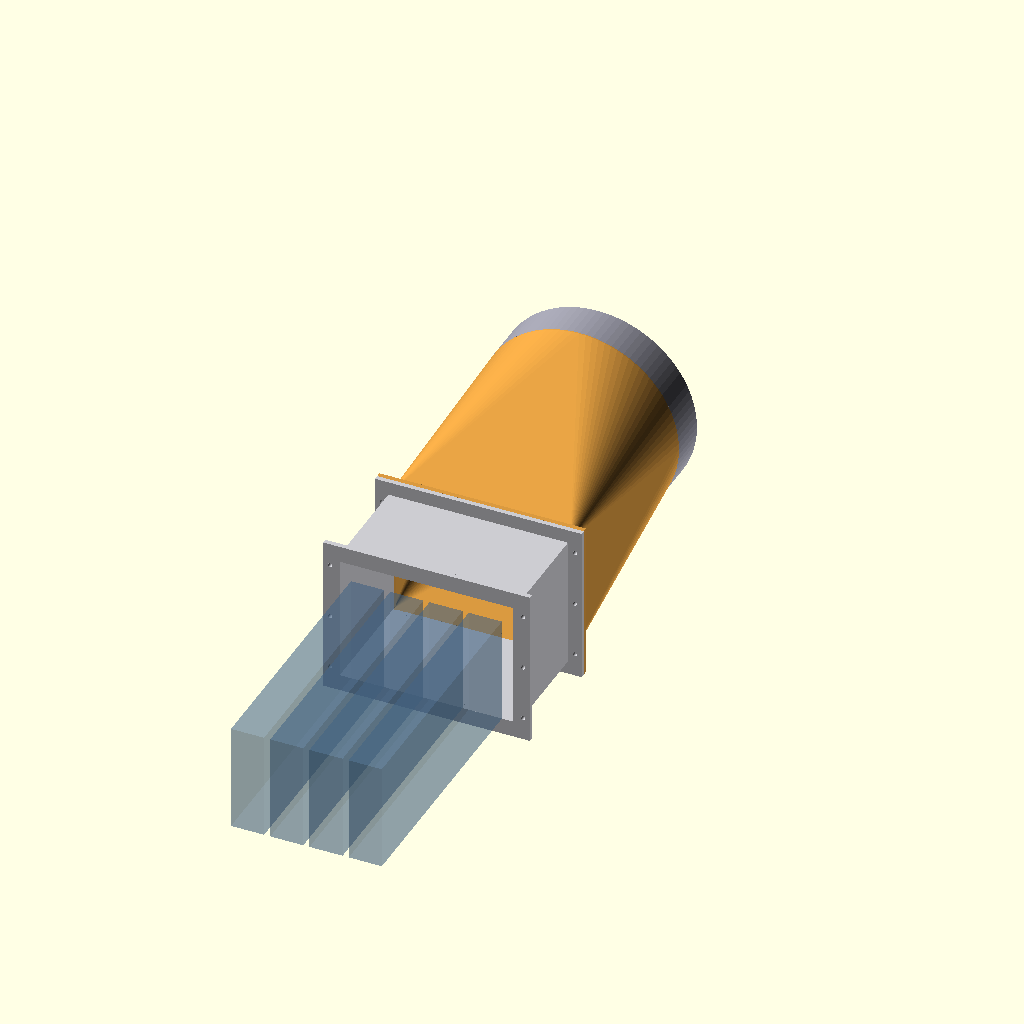
Cell 1 — every parameter at its default value.
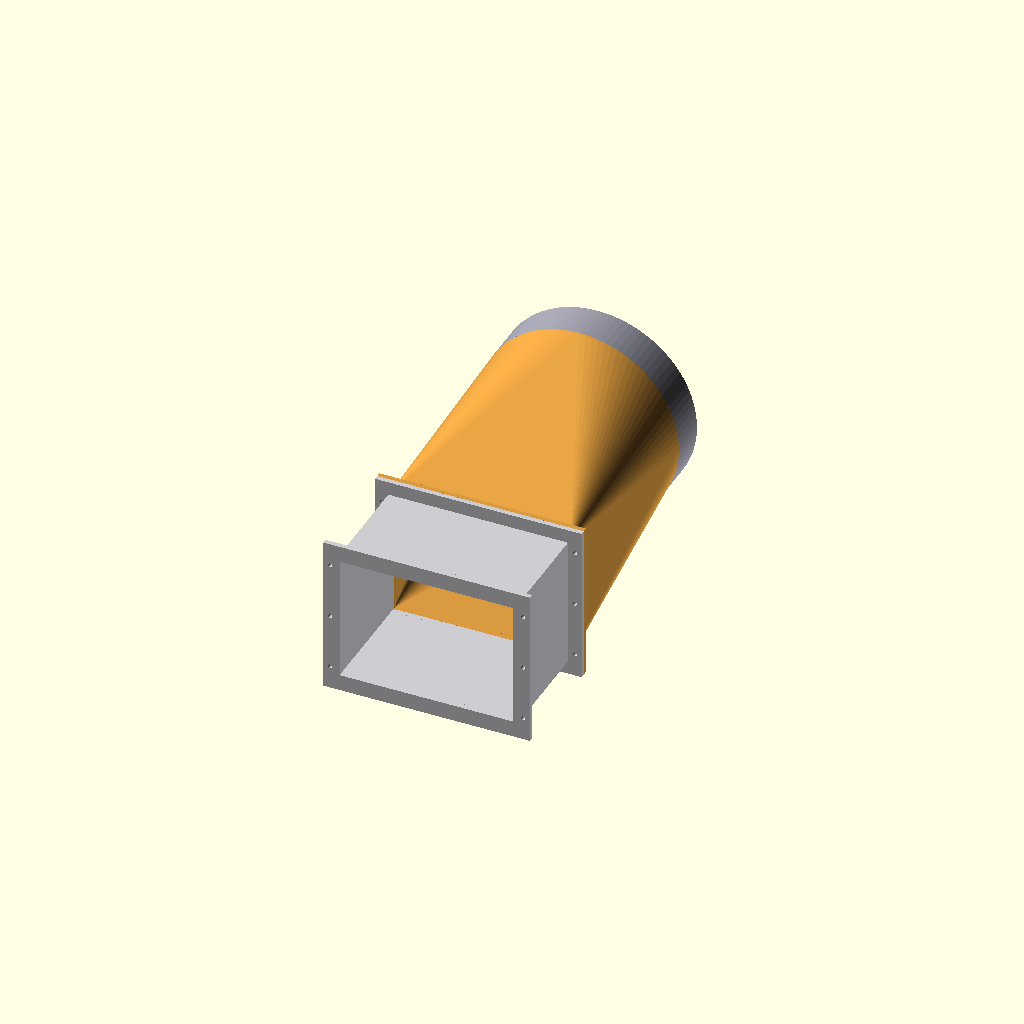
Cell 2 — show_cards set to false, the other parameters unchanged.
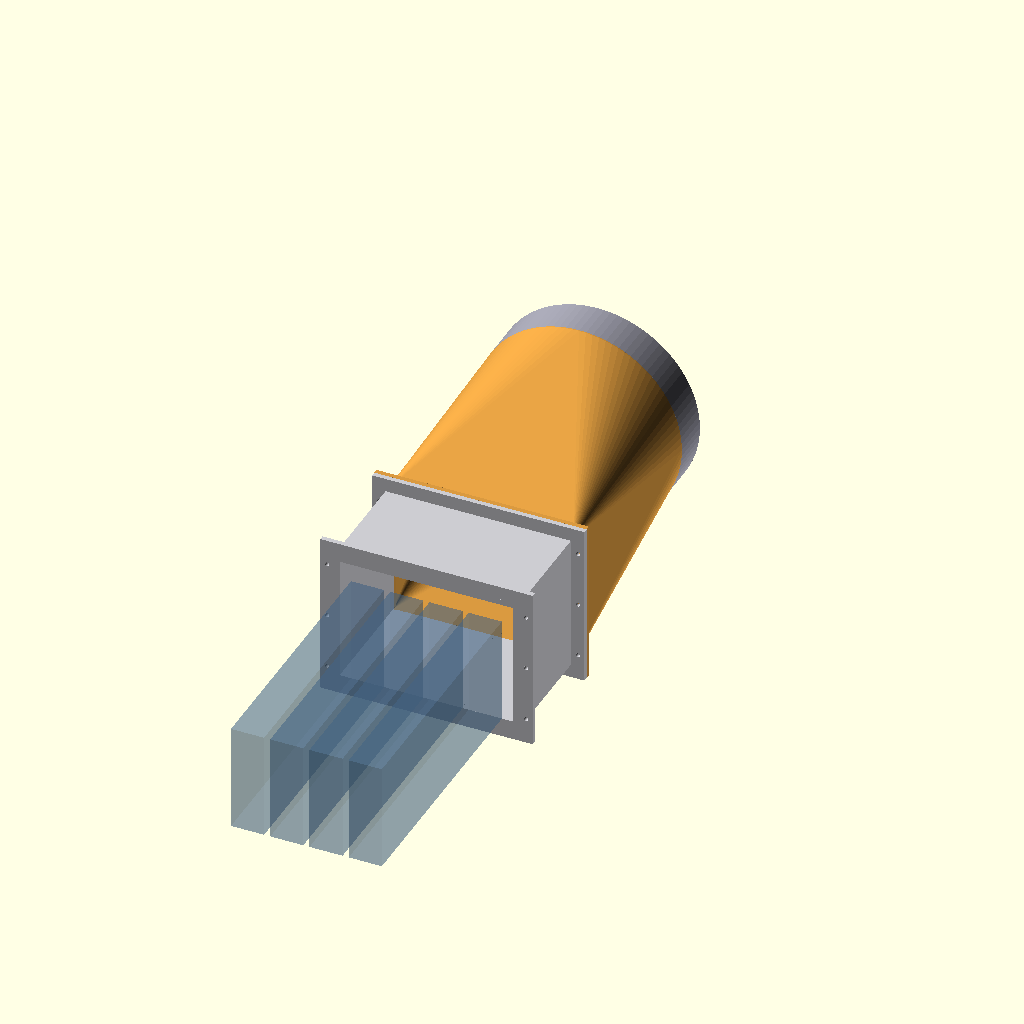
Cell 3: the same model with wall = 6.
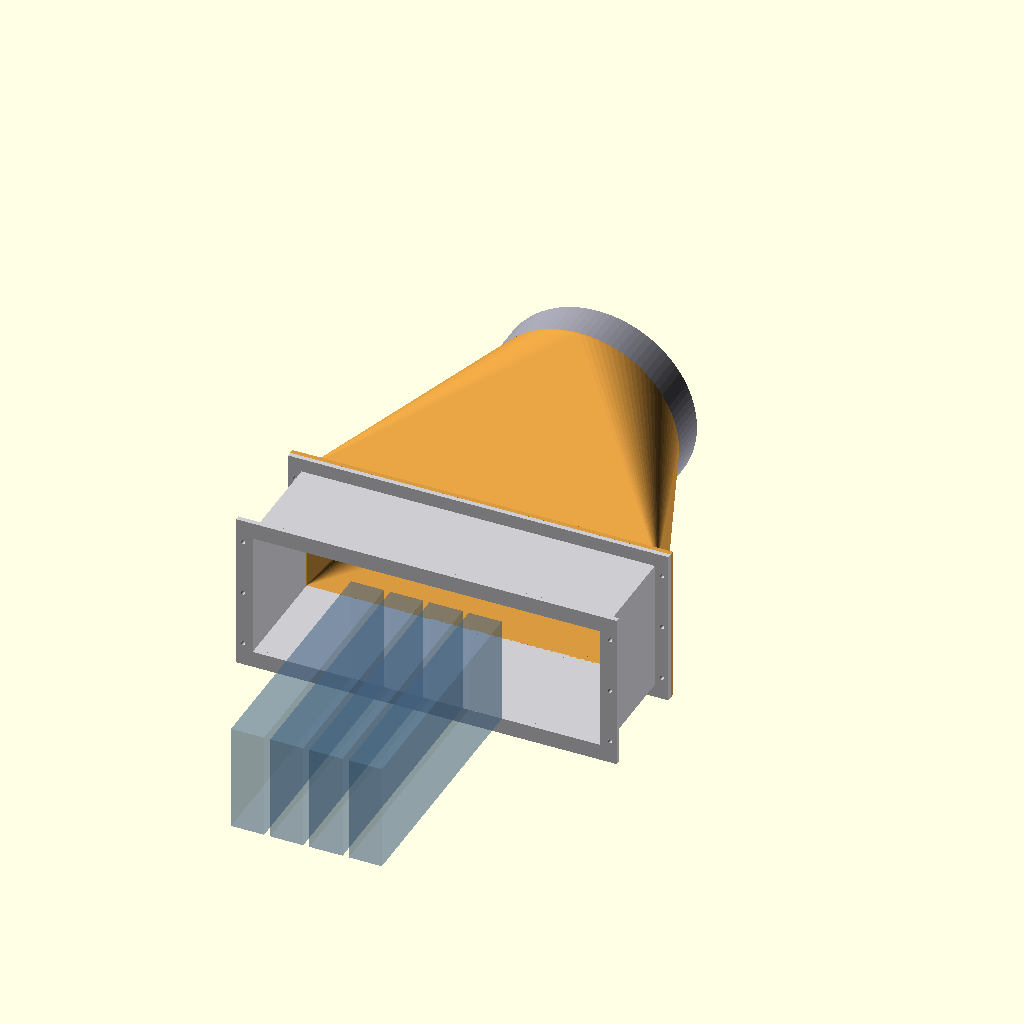
Cell 4 — mouth_w set to 360, the other parameters unchanged.
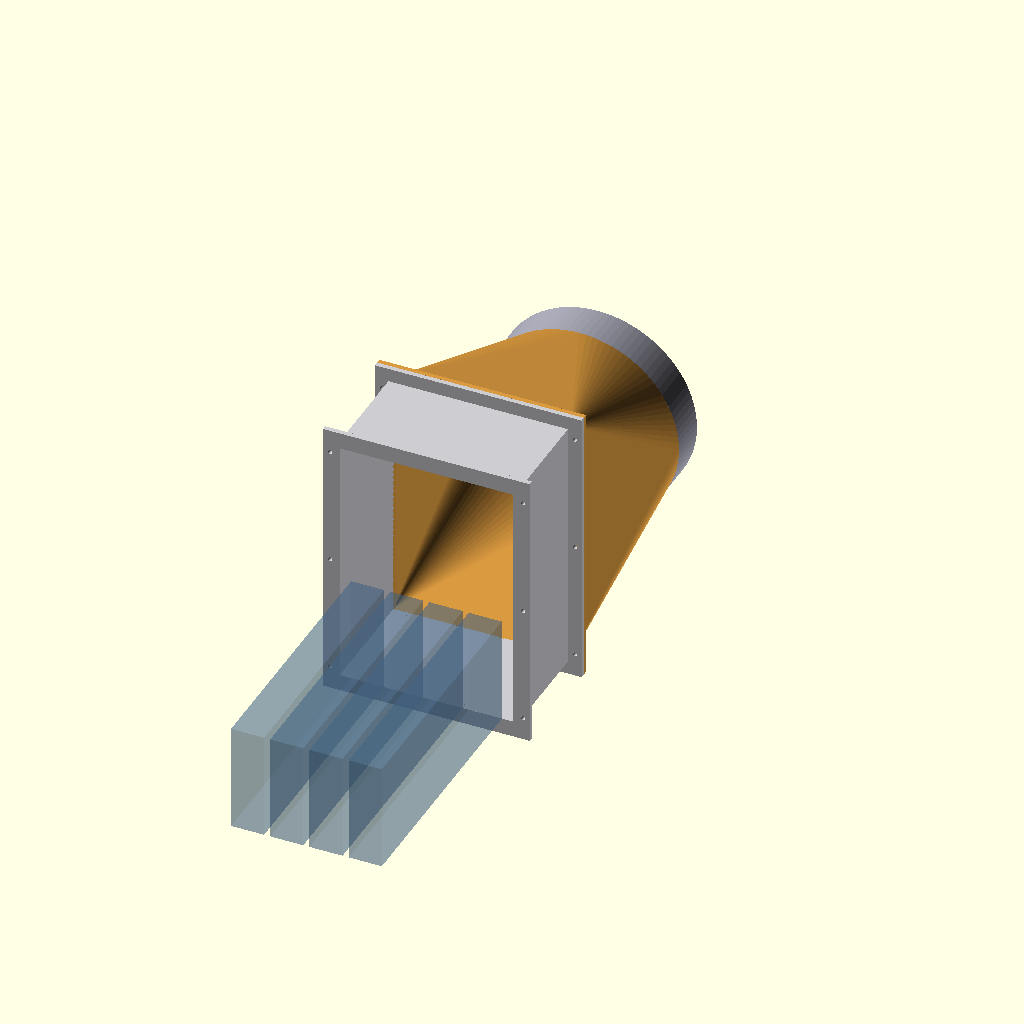
Cell 5: the same model with mouth_h = 260.
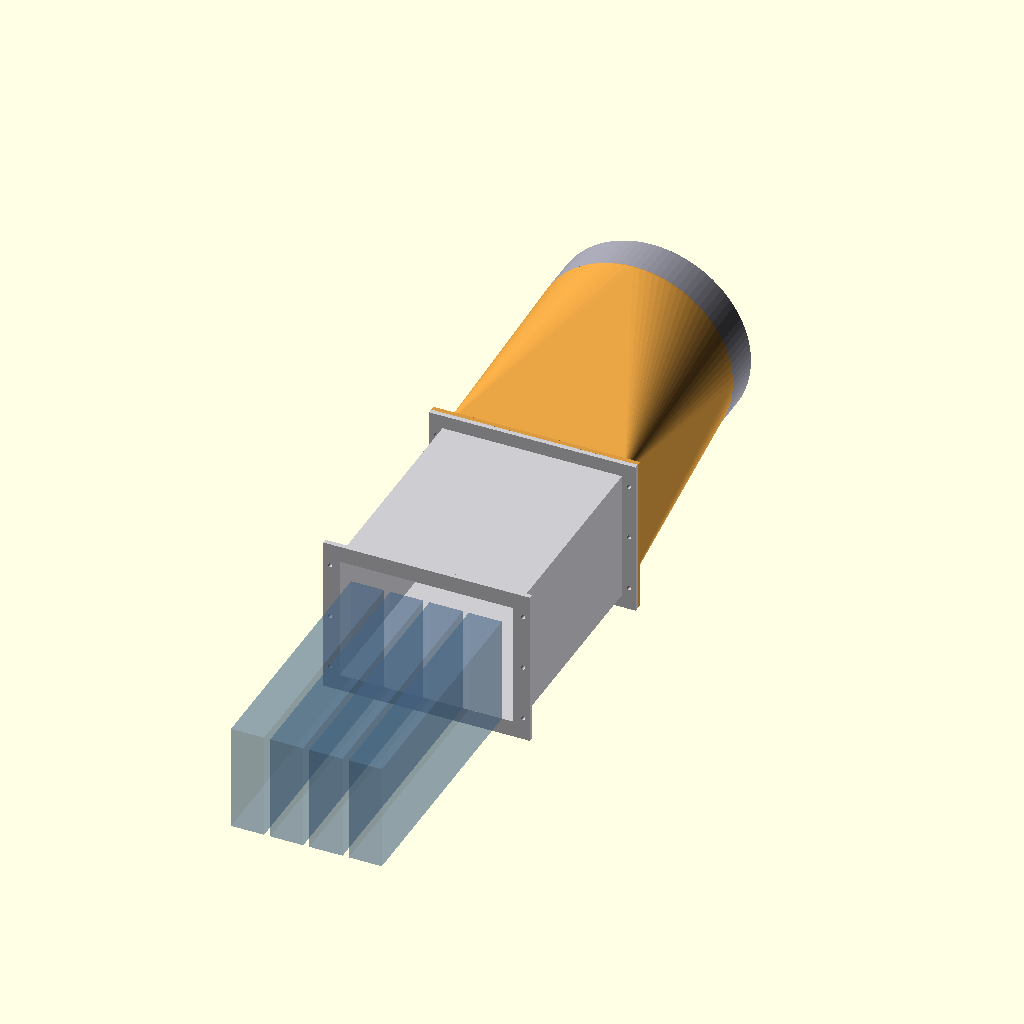
Cell 6: collector_l = 240 (everything else at default).
All cells are drawn from one camera (rotation 55°, 0°, 25°, orthographic, colour scheme Cornfield), so only the parameter changes between them.
The OpenSCAD source (duct-v0.scad):
// MAX 1100 four-card suction duct: packaging concept, millimetres.
// NOT FIT-CHECKED. Card-end seals, cable glands and supports require measurements.
// Air travels along +Y; motherboard is horizontal in XY.
part = "assembly"; // assembly, collector, transition, outlet
show_cards = true;
wall = 3;
mouth_w = 180;       // provisional clear collector width
mouth_h = 130;       // provisional clear collector height
collector_l = 120;   // bracket/cable service volume, verify with actual harness
transition_l = 220;
outlet_id = 200;
outlet_l = 40;
flange = 14;
flange_t = 5;
bolt_d = 4.5;
card_pitch = 40.64;  // ASSUMED dual-slot pitch, measure installed bank
card_w = 34.35;
card_h = 111.15;
card_l = 266.7;
$fn = 96;

module rect_section(w,h,y,t) {
    translate([-w/2,y,-wall]) cube([w,t,h]);
}
module axial_cylinder(d,y,l) {
    translate([0,y,outlet_id/2]) rotate([-90,0,0]) cylinder(d=d,h=l);
}
module bolt_pattern(y,len) {
    for (x=[-mouth_w/2-wall-flange/2,mouth_w/2+wall+flange/2])
        for(z=[flange/2,mouth_h/2,mouth_h-flange/2])
            translate([x,y,z]) rotate([-90,0,0]) cylinder(d=bolt_d,h=len);
}
module rectangular_flange(y) {
    difference() {
        translate([-mouth_w/2-wall-flange,y,-wall-flange])
            cube([mouth_w+2*(wall+flange),flange_t,mouth_h+2*(wall+flange)]);
        translate([-mouth_w/2,y-1,0]) cube([mouth_w,flange_t+2,mouth_h]);
        bolt_pattern(y-1,flange_t+2);
    }
}
module collector() {
    difference() {
        translate([-mouth_w/2-wall,0,-wall])
            cube([mouth_w+2*wall,collector_l,mouth_h+2*wall]);
        translate([-mouth_w/2,-1,0]) cube([mouth_w,collector_l+2,mouth_h]);
    }
    rectangular_flange(0);
    rectangular_flange(collector_l-flange_t);
}
module transition() {
    difference() {
        hull() {
            rect_section(mouth_w+2*wall,mouth_h+2*wall,collector_l,1);
            axial_cylinder(outlet_id+2*wall,collector_l+transition_l-1,1);
        }
        hull() {
            translate([-mouth_w/2,collector_l-1,0]) cube([mouth_w,2,mouth_h]);
            axial_cylinder(outlet_id,collector_l+transition_l-1,2);
        }
    }
    rectangular_flange(collector_l);
}
module outlet() {
    difference() {
        axial_cylinder(outlet_id+2*wall,collector_l+transition_l,outlet_l);
        axial_cylinder(outlet_id,collector_l+transition_l-1,outlet_l+2);
    }
}
module reference_cards() {
    // Transparent packaging envelopes only; connectors/bridge/brackets omitted.
    for(i=[0:3])
        color([0.3,0.45,0.6,0.35])
            translate([(i-1.5)*card_pitch-card_w/2,-card_l,0])
                cube([card_w,card_l,card_h]);
}
if(part=="collector") collector();
if(part=="transition") translate([0,-collector_l,0]) transition();
if(part=="outlet") translate([0,-collector_l-transition_l,0]) outlet();
if(part=="assembly") {
    color([0.8,0.8,0.82]) collector();
    color([0.85,0.6,0.25]) transition();
    color([0.6,0.6,0.65]) outlet();
    if(show_cards) %reference_cards();
}
Parameter table extracted from the source (name, type, default, range or options):
part: string, default "assembly"
show_cards: bool, default true
wall: number, default 3
mouth_w: number, default 180
mouth_h: number, default 130
collector_l: number, default 120
transition_l: number, default 220
outlet_id: number, default 200
outlet_l: number, default 40
flange: number, default 14
flange_t: number, default 5
bolt_d: number, default 4.5
card_pitch: number, default 40.64
card_w: number, default 34.35
card_h: number, default 111.15
card_l: number, default 266.7
